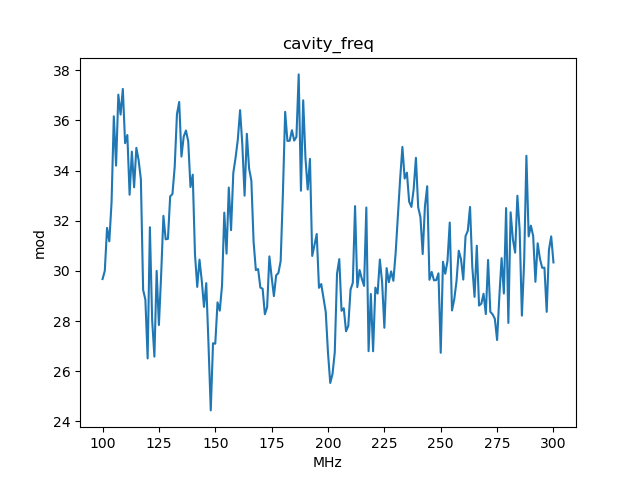

The table this chart was drawn from, first rows:
, x_cavity_freq, y_mod
0, 100.0, 29.68
1, 101.0, 30.01
2, 102.0, 31.72
3, 103.0, 31.18
4, 104.0, 32.74
5, 105.0, 36.17
6, 106.0, 34.2
7, 107.0, 37.03
8, 108.0, 36.24
9, 109.0, 37.26
10, 110.0, 35.09
11, 111.0, 35.42
12, 112.0, 33.04
13, 113.0, 34.76
14, 114.0, 33.34
15, 115.0, 34.91
16, 116.0, 34.42
17, 117.0, 33.66
18, 118.0, 29.25
19, 119.0, 28.85
20, 120.0, 26.51
21, 121.0, 31.74
22, 122.0, 28.05
23, 123.0, 26.58
24, 124.0, 30
25, 125.0, 27.85
26, 126.0, 29.87
27, 127.0, 32.2
28, 128.0, 31.26
29, 129.0, 31.28
30, 130.0, 32.97
31, 131.0, 33.07
32, 132.0, 34.14
33, 133.0, 36.25
34, 134.0, 36.74
35, 135.0, 34.56
36, 136.0, 35.36
37, 137.0, 35.6
38, 138.0, 35.17
39, 139.0, 33.35
40, 140.0, 33.84
41, 141.0, 30.66
42, 142.0, 29.36
43, 143.0, 30.45
44, 144.0, 29.62
45, 145.0, 28.57
46, 146.0, 29.51
47, 147.0, 27.06
48, 148.0, 24.44
49, 149.0, 27.12
50, 150.0, 27.1
51, 151.0, 28.75
52, 152.0, 28.42
53, 153.0, 29.42
54, 154.0, 32.32
55, 155.0, 30.69
56, 156.0, 33.33
57, 157.0, 31.63
58, 158.0, 33.91
59, 159.0, 34.51
... 141 more rows
